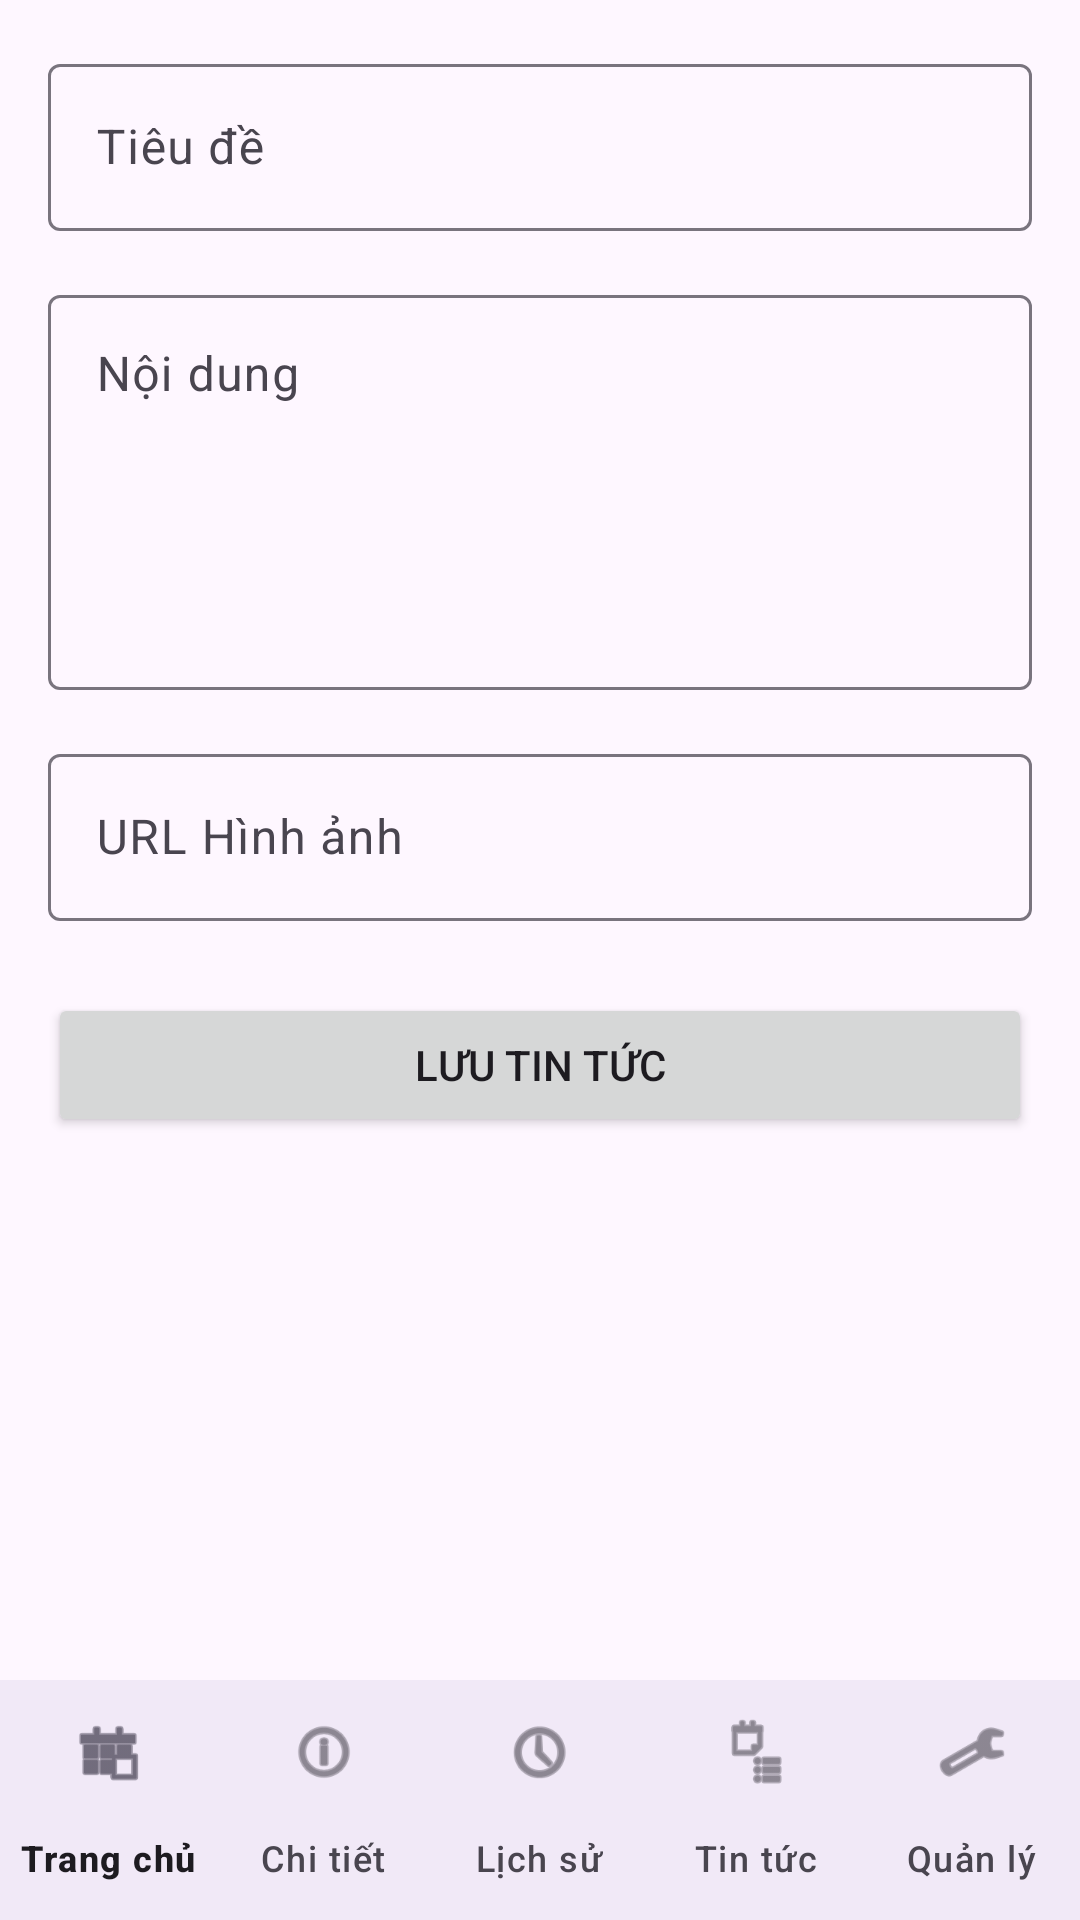

Android layout source for this screen:
<!-- AndroidManifest.xml: application theme Theme.QuanLi -->
<!-- res/layout/activity_add_news.xml -->
<?xml version="1.0" encoding="utf-8"?>
<androidx.constraintlayout.widget.ConstraintLayout xmlns:android="http://schemas.android.com/apk/res/android"
    xmlns:app="http://schemas.android.com/apk/res-auto"
    android:layout_width="match_parent"
    android:layout_height="match_parent">

    <androidx.core.widget.NestedScrollView
        android:layout_width="match_parent"
        android:layout_height="0dp"
        android:fillViewport="true"
        app:layout_constraintBottom_toTopOf="@id/bottomNavigation"
        app:layout_constraintTop_toTopOf="parent">

        <LinearLayout
            android:layout_width="match_parent"
            android:layout_height="wrap_content"
            android:orientation="vertical"
            android:padding="16dp">

            <com.google.android.material.textfield.TextInputLayout
                android:layout_width="match_parent"
                android:layout_height="wrap_content"
                android:hint="Tiêu đề">
                <com.google.android.material.textfield.TextInputEditText
                    android:id="@+id/editTitle"
                    android:layout_width="match_parent"
                    android:layout_height="wrap_content" />
            </com.google.android.material.textfield.TextInputLayout>

            <com.google.android.material.textfield.TextInputLayout
                android:layout_width="match_parent"
                android:layout_height="wrap_content"
                android:layout_marginTop="16dp"
                android:hint="Nội dung">
                <com.google.android.material.textfield.TextInputEditText
                    android:id="@+id/editContent"
                    android:layout_width="match_parent"
                    android:layout_height="wrap_content"
                    android:gravity="top"
                    android:minLines="5" />
            </com.google.android.material.textfield.TextInputLayout>

            <com.google.android.material.textfield.TextInputLayout
                android:layout_width="match_parent"
                android:layout_height="wrap_content"
                android:layout_marginTop="16dp"
                android:hint="URL Hình ảnh">
                <com.google.android.material.textfield.TextInputEditText
                    android:id="@+id/editImageUrl"
                    android:layout_width="match_parent"
                    android:layout_height="wrap_content" />
            </com.google.android.material.textfield.TextInputLayout>

            <Button
                android:id="@+id/btnSave"
                android:layout_width="match_parent"
                android:layout_height="wrap_content"
                android:layout_marginTop="24dp"
                android:text="Lưu tin tức" />
        </LinearLayout>
    </androidx.core.widget.NestedScrollView>

    <com.google.android.material.bottomnavigation.BottomNavigationView
        android:id="@+id/bottomNavigation"
        android:layout_width="match_parent"
        android:layout_height="wrap_content"
        android:background="?android:attr/windowBackground"
        app:menu="@menu/menu_bottom_nav"
        app:labelVisibilityMode="labeled"
        app:layout_constraintBottom_toBottomOf="parent" />

    <include
        layout="@layout/layout_user_header"
        android:layout_width="wrap_content"
        android:layout_height="wrap_content"
        app:layout_constraintEnd_toEndOf="parent"
        app:layout_constraintTop_toTopOf="parent"
        android:layout_marginTop="8dp" />

</androidx.constraintlayout.widget.ConstraintLayout>
<!-- res/layout/layout_user_header.xml (included above) -->
<?xml version="1.0" encoding="utf-8"?>
<LinearLayout xmlns:android="http://schemas.android.com/apk/res/android"
    xmlns:tools="http://schemas.android.com/tools"
    android:id="@+id/layoutUserInfo"
    android:layout_width="wrap_content"
    android:layout_height="wrap_content"
    android:orientation="vertical"
    android:gravity="end"
    android:paddingEnd="16dp"
    android:clickable="true"
    android:focusable="true"
    android:background="?attr/selectableItemBackground"
    android:visibility="gone"
    tools:visibility="visible">

    <TextView
        android:id="@+id/tvUserName"
        android:layout_width="wrap_content"
        android:layout_height="wrap_content"
        android:text="User Name"
        android:textColor="@android:color/white"
        android:textStyle="bold"
        android:textSize="14sp" />

    <TextView
        android:id="@+id/tvUserRole"
        android:layout_width="wrap_content"
        android:layout_height="wrap_content"
        android:text="Role"
        android:textColor="@android:color/white"
        android:textSize="12sp" />
</LinearLayout>
<!-- resources referenced by this layout -->
<resources>
  <style name="Theme.QuanLi" parent="Base.Theme.QuanLi" />
  <style name="Base.Theme.QuanLi" parent="Theme.Material3.DayNight.NoActionBar">
          
          
      </style>
</resources>
